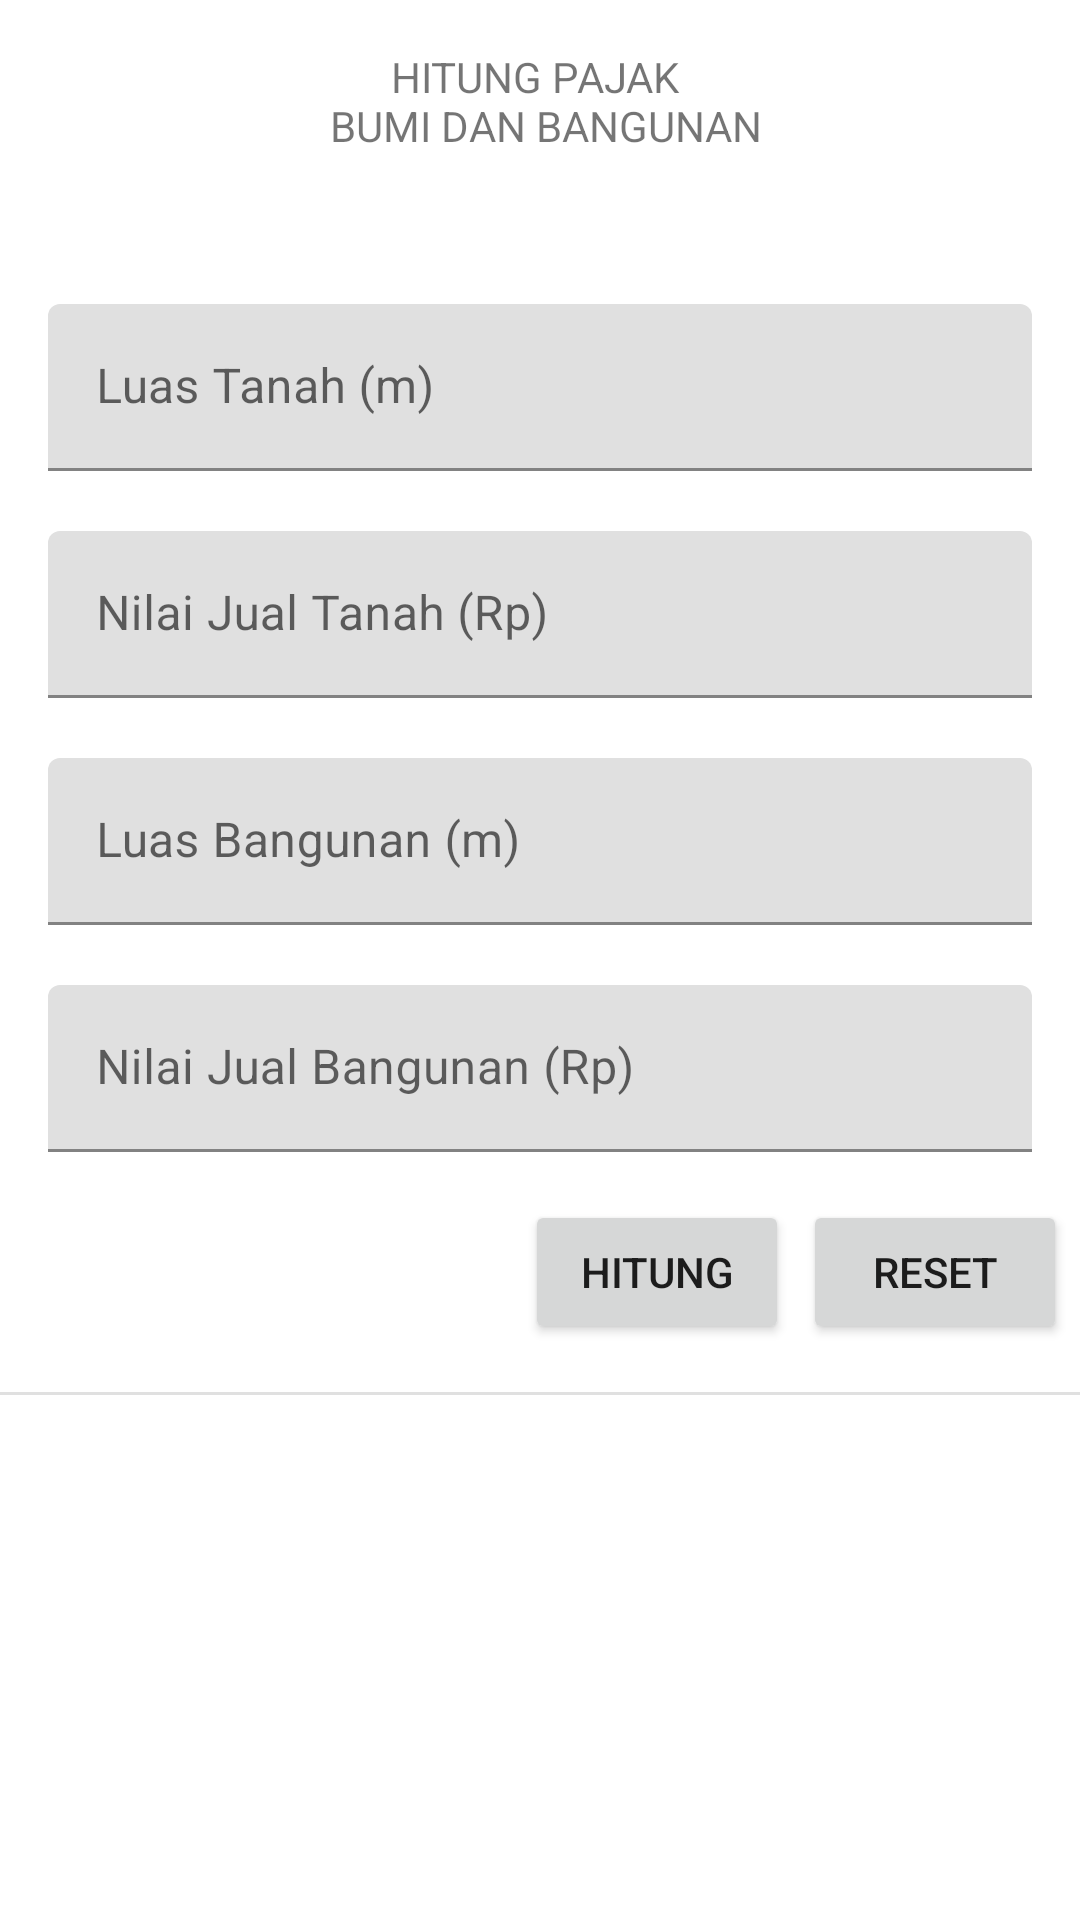

Produce the Android XML layout that renders to this screen, including the resource entries it uses.
<!-- AndroidManifest.xml: application theme Theme.Asessment1 -->
<!-- res/layout/activity_form_pembayaran.xml -->
<?xml version="1.0" encoding="utf-8"?>
<androidx.constraintlayout.widget.ConstraintLayout xmlns:android="http://schemas.android.com/apk/res/android"
    xmlns:app="http://schemas.android.com/apk/res-auto"
    xmlns:tools="http://schemas.android.com/tools"
    android:layout_width="match_parent"
    android:layout_height="match_parent">

    <TextView
        android:id="@+id/jdlHalaman"
        android:layout_width="wrap_content"
        android:layout_height="wrap_content"
        android:layout_marginTop="16dp"
        android:text="@string/formBayar"
        android:textAlignment="center"
        app:layout_constraintEnd_toEndOf="parent"
        app:layout_constraintStart_toStartOf="parent"
        app:layout_constraintTop_toTopOf="parent" />

    <com.google.android.material.textfield.TextInputLayout
        android:id="@+id/luasTanah"
        android:layout_width="match_parent"
        android:layout_height="wrap_content"
        android:layout_marginStart="16dp"
        android:layout_marginEnd="16dp"
        android:layout_marginTop="50dp"
        app:layout_constraintTop_toBottomOf="@+id/jdlHalaman">

        <com.google.android.material.textfield.TextInputEditText
            android:id="@+id/inpLuasTanah"
            android:inputType="number"
            app:endIconMode="clear_text"
            android:layout_width="match_parent"
            android:layout_height="wrap_content"
            android:hint="Luas Tanah (m)"/>

    </com.google.android.material.textfield.TextInputLayout>

    <com.google.android.material.textfield.TextInputLayout
        android:id="@+id/nilaiJualTanah"
        android:layout_width="match_parent"
        android:layout_height="wrap_content"
        android:layout_marginStart="16dp"
        android:layout_marginEnd="16dp"
        android:layout_marginTop="20dp"
        app:layout_constraintTop_toBottomOf="@+id/luasTanah">

        <com.google.android.material.textfield.TextInputEditText
            android:id="@+id/inpNilJualTnh"
            android:inputType="number"
            app:endIconMode="clear_text"
            android:layout_width="match_parent"
            android:layout_height="wrap_content"
            android:hint="Nilai Jual Tanah (Rp)"/>

    </com.google.android.material.textfield.TextInputLayout>

    <com.google.android.material.textfield.TextInputLayout
        android:id="@+id/luasBangunan"
        android:layout_width="match_parent"
        android:layout_height="wrap_content"
        android:layout_marginStart="16dp"
        android:layout_marginEnd="16dp"
        android:layout_marginTop="20dp"
        app:layout_constraintTop_toBottomOf="@+id/nilaiJualTanah">

        <com.google.android.material.textfield.TextInputEditText
            android:id="@+id/inpLuasBangunan"
            android:inputType="number"
            app:endIconMode="clear_text"
            android:layout_width="match_parent"
            android:layout_height="wrap_content"
            android:hint="Luas Bangunan (m)"/>

    </com.google.android.material.textfield.TextInputLayout>

    <com.google.android.material.textfield.TextInputLayout
        android:id="@+id/nilaiJualBangunan"
        android:layout_width="match_parent"
        android:layout_height="wrap_content"
        android:layout_marginStart="16dp"
        android:layout_marginEnd="16dp"
        android:layout_marginTop="20dp"
        app:layout_constraintTop_toBottomOf="@+id/luasBangunan">

        <com.google.android.material.textfield.TextInputEditText
            android:id="@+id/inpNilJualBang"
            android:inputType="number"
            app:endIconMode="clear_text"
            android:layout_width="match_parent"
            android:layout_height="wrap_content"
            android:hint="Nilai Jual Bangunan (Rp)"/>

    </com.google.android.material.textfield.TextInputLayout>

    <Button
        android:id="@+id/btnHitung"
        android:layout_width="wrap_content"
        android:layout_height="wrap_content"
        android:layout_marginStart="175dp"
        android:layout_marginTop="16dp"
        android:text="@string/btnHitung"
        app:layout_constraintStart_toStartOf="parent"
        app:layout_constraintTop_toBottomOf="@+id/nilaiJualBangunan" />

    <Button
        android:id="@+id/btnReset"
        android:layout_width="wrap_content"
        android:layout_height="wrap_content"
        android:layout_marginStart="20dp"
        android:layout_marginTop="16dp"
        android:layout_marginEnd="20dp"
        android:text="@string/btnReset"
        app:layout_constraintEnd_toEndOf="parent"
        app:layout_constraintStart_toEndOf="@+id/btnHitung"
        app:layout_constraintTop_toBottomOf="@+id/nilaiJualBangunan" />

    <View
        android:id="@+id/divider"
        android:layout_width="409dp"
        android:layout_height="1dp"
        android:layout_marginTop="16dp"
        android:background="?android:attr/listDivider"
        app:layout_constraintEnd_toEndOf="parent"
        app:layout_constraintStart_toStartOf="parent"
        app:layout_constraintTop_toBottomOf="@+id/btnHitung" />

    <TextView
        android:id="@+id/teksNJKP"
        android:layout_width="wrap_content"
        android:layout_height="wrap_content"
        android:layout_marginTop="20dp"
        app:layout_constraintEnd_toEndOf="parent"
        app:layout_constraintStart_toStartOf="parent"
        app:layout_constraintTop_toBottomOf="@+id/divider" />

    <TextView
        android:id="@+id/teksPajak"
        android:layout_width="wrap_content"
        android:layout_height="wrap_content"
        android:layout_marginTop="25dp"
        app:layout_constraintEnd_toEndOf="parent"
        app:layout_constraintStart_toStartOf="parent"
        app:layout_constraintTop_toBottomOf="@+id/teksNJKP" />


</androidx.constraintlayout.widget.ConstraintLayout>
<!-- resources referenced by this layout -->
<resources>
  <string name="btnHitung">Hitung</string>
  <string name="btnReset">Reset</string>
  <string name="formBayar">HITUNG PAJAK \n BUMI DAN BANGUNAN</string>
  <style name="Theme.Asessment1" parent="Theme.MaterialComponents.DayNight.NoActionBar">
          
          <item name="colorPrimary">@color/primary</item>
          <item name="android:statusBarColor">@color/primary</item>
          
      </style>
  <color name="primary">#16283C</color>
</resources>
